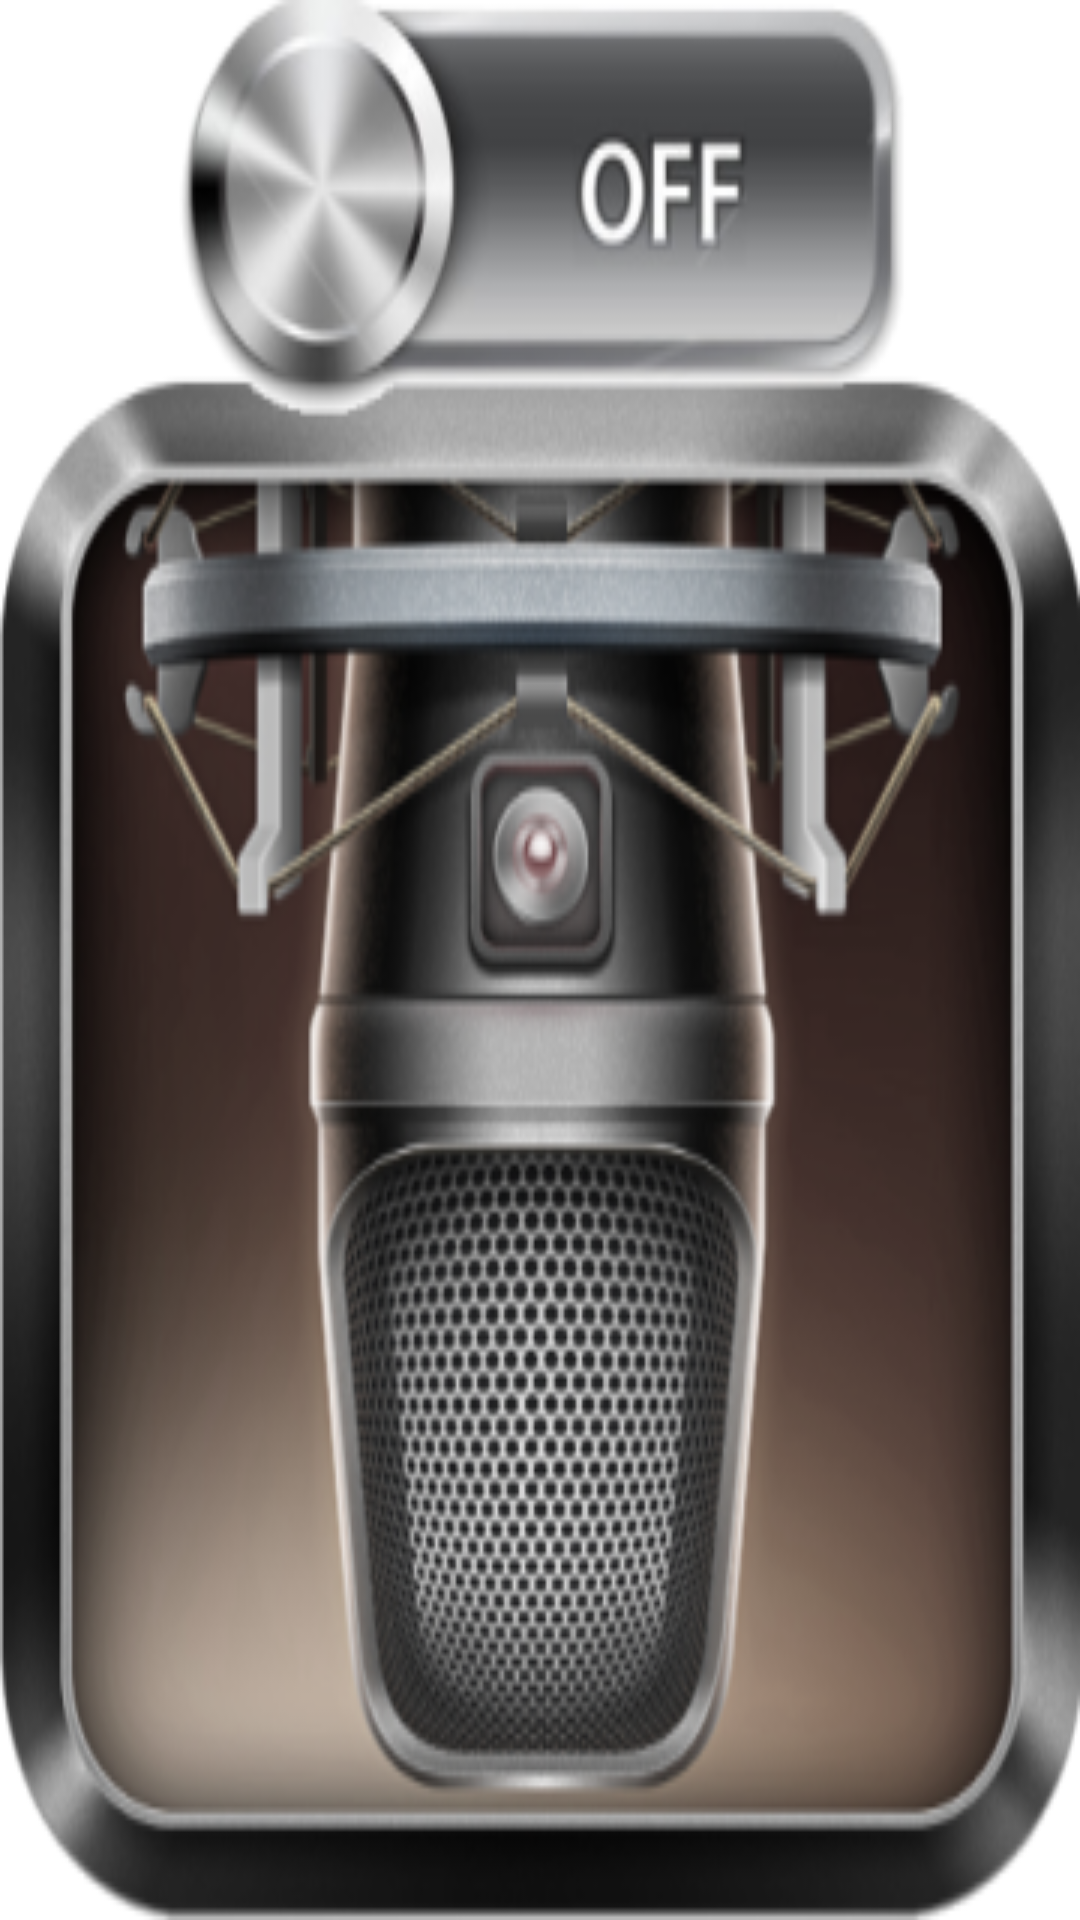

Layout XML and referenced resources for this Android screen:
<!-- AndroidManifest.xml: application theme AppTheme -->
<!-- res/layout/widget_layout.xml -->
<?xml version="1.0" encoding="utf-8"?>
<LinearLayout xmlns:android="http://schemas.android.com/apk/res/android"
    android:layout_width="146dp"
    android:layout_height="146dp" >

    <Button
        android:id="@+id/widget_button"
        android:layout_width="fill_parent"
        android:layout_height="fill_parent"
        android:background="@drawable/widget_icon_off" />

</LinearLayout>
<!-- resources referenced by this layout -->
<resources>
  <!-- drawable widget_icon_off: png bitmap (drawable, 195118 bytes) -->
  <style name="AppTheme" parent="AppBaseTheme">
          
      </style>
  <style name="AppBaseTheme" parent="android:Theme.Light">
          
      </style>
</resources>
